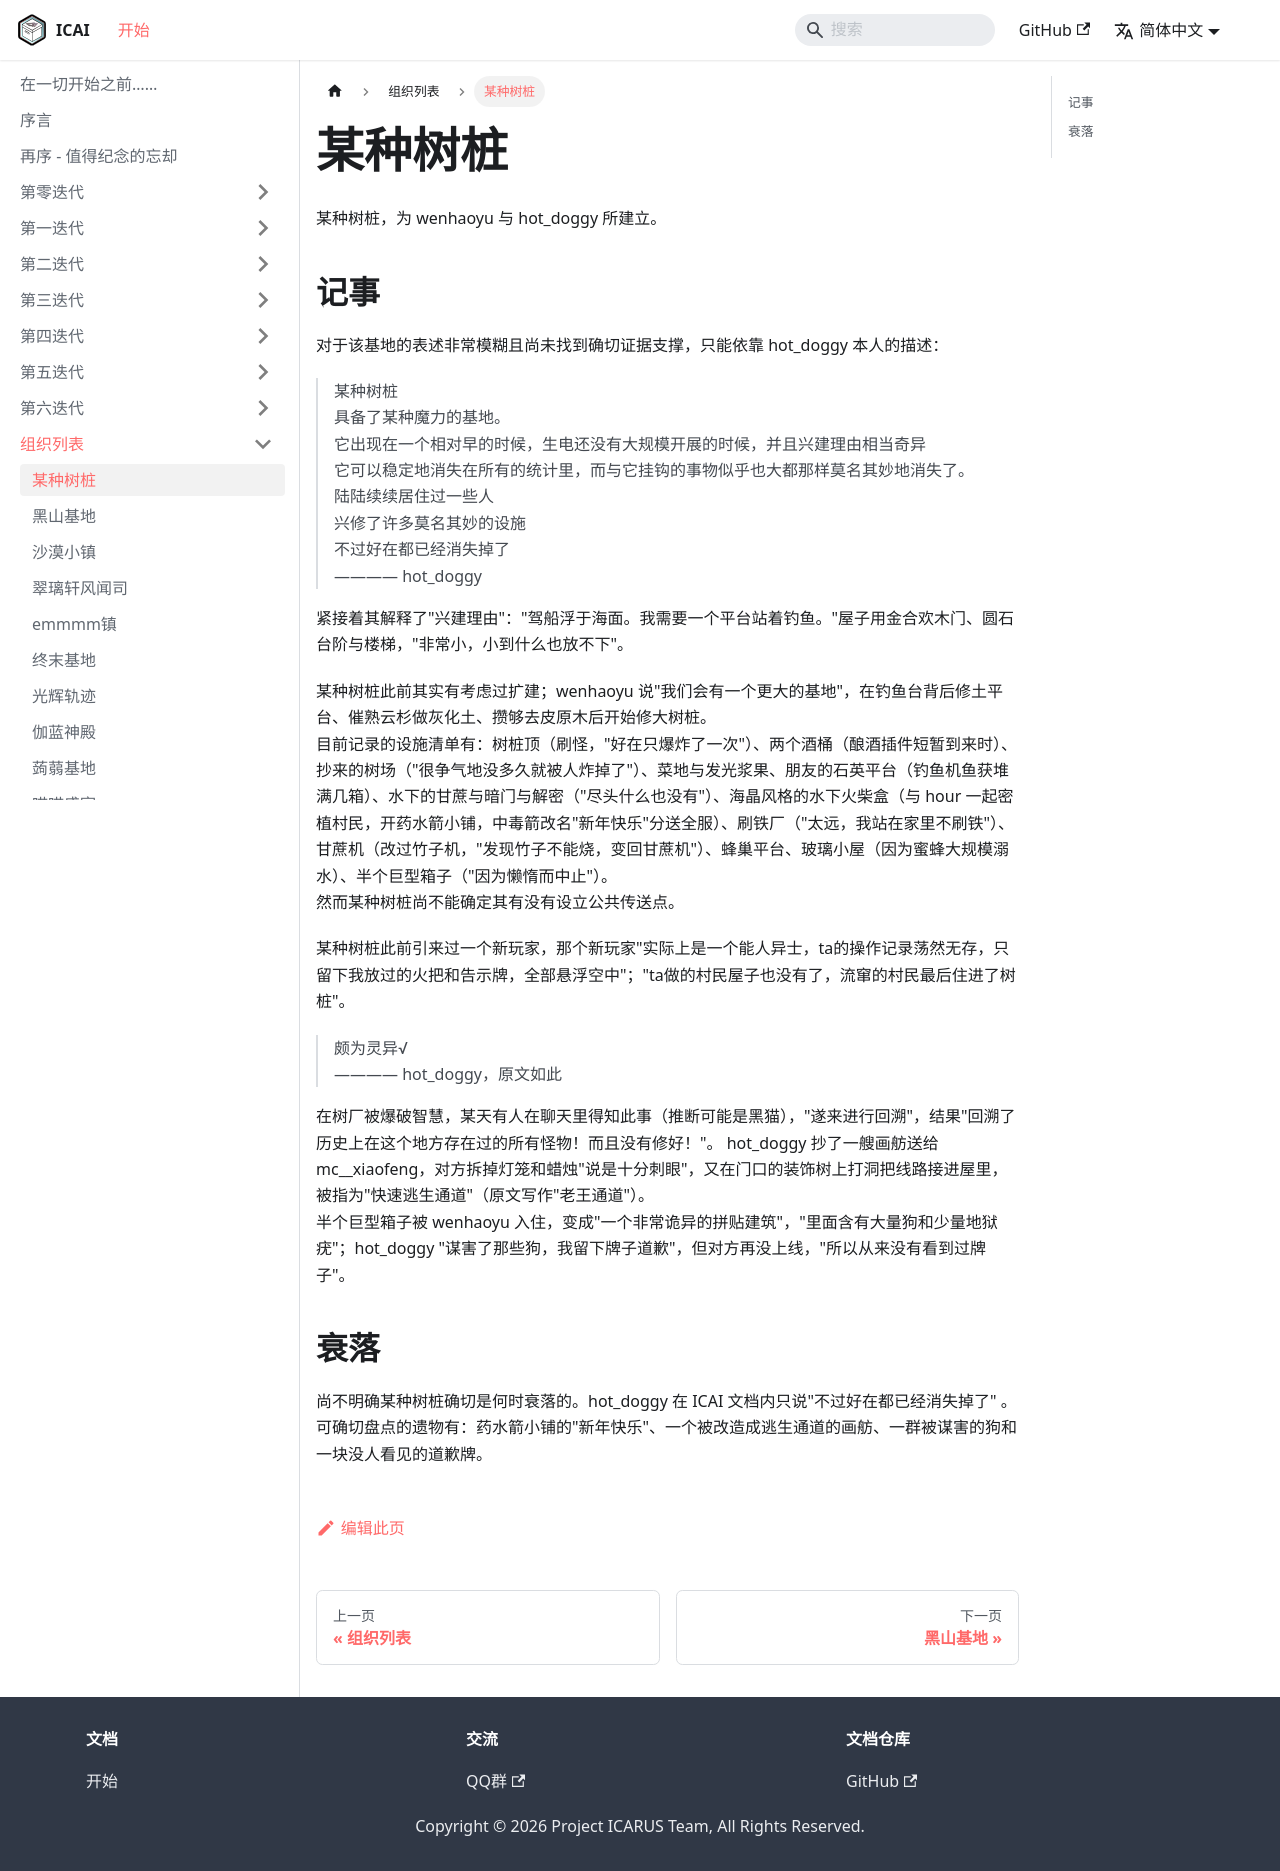

repository: ICARUS-Syndicated/ICArchives · page: AA-organizations/a-certain-tree-stump.html · generator: docusaurus

# 某种树桩

某种树桩，为 wenhaoyu 与 hot_doggy 所建立。  

## 记事

对于该基地的表述非常模糊且尚未找到确切证据支撑，只能依靠 hot_doggy 本人的描述：

> 某种树桩  
> 具备了某种魔力的基地。  
> 它出现在一个相对早的时候，生电还没有大规模开展的时候，并且兴建理由相当奇异  
> 它可以稳定地消失在所有的统计里，而与它挂钩的事物似乎也大都那样莫名其妙地消失了。  
> 陆陆续续居住过一些人  
> 兴修了许多莫名其妙的设施  
> 不过好在都已经消失掉了  
> ———— hot_doggy  

紧接着其解释了"兴建理由"："驾船浮于海面。我需要一个平台站着钓鱼。"屋子用金合欢木门、圆石台阶与楼梯，"非常小，小到什么也放不下"。

某种树桩此前其实有考虑过扩建；wenhaoyu 说"我们会有一个更大的基地"，在钓鱼台背后修土平台、催熟云杉做灰化土、攒够去皮原木后开始修大树桩。  
目前记录的设施清单有：树桩顶（刷怪，"好在只爆炸了一次"）、两个酒桶（酿酒插件短暂到来时）、抄来的树场（"很争气地没多久就被人炸掉了"）、菜地与发光浆果、朋友的石英平台（钓鱼机鱼获堆满几箱）、水下的甘蔗与暗门与解密（"尽头什么也没有"）、海晶风格的水下火柴盒（与 hour 一起密植村民，开药水箭小铺，中毒箭改名"新年快乐"分送全服）、刷铁厂（"太远，我站在家里不刷铁"）、甘蔗机（改过竹子机，"发现竹子不能烧，变回甘蔗机"）、蜂巢平台、玻璃小屋（因为蜜蜂大规模溺水）、半个巨型箱子（"因为懒惰而中止"）。  
然而某种树桩尚不能确定其有没有设立公共传送点。  

某种树桩此前引来过一个新玩家，那个新玩家"实际上是一个能人异士，ta的操作记录荡然无存，只留下我放过的火把和告示牌，全部悬浮空中"；"ta做的村民屋子也没有了，流窜的村民最后住进了树桩"。  

> 颇为灵异√  
> ———— hot_doggy，原文如此  

在树厂被爆破智慧，某天有人在聊天里得知此事（推断可能是黑猫），"遂来进行回溯"，结果"回溯了历史上在这个地方存在过的所有怪物！而且没有修好！"。
hot_doggy 抄了一艘画舫送给 mc__xiaofeng，对方拆掉灯笼和蜡烛"说是十分刺眼"，又在门口的装饰树上打洞把线路接进屋里，被指为"快速逃生通道"（原文写作"老王通道"）。  
半个巨型箱子被 wenhaoyu 入住，变成"一个非常诡异的拼贴建筑"，"里面含有大量狗和少量地狱疣"；hot_doggy "谋害了那些狗，我留下牌子道歉"，但对方再没上线，"所以从来没有看到过牌子"。  

## 衰落

尚不明确某种树桩确切是何时衰落的。hot_doggy 在 ICAI 文档内只说"不过好在都已经消失掉了" 。  
可确切盘点的遗物有：药水箭小铺的"新年快乐"、一个被改造成逃生通道的画舫、一群被谋害的狗和一块没人看见的道歉牌。
